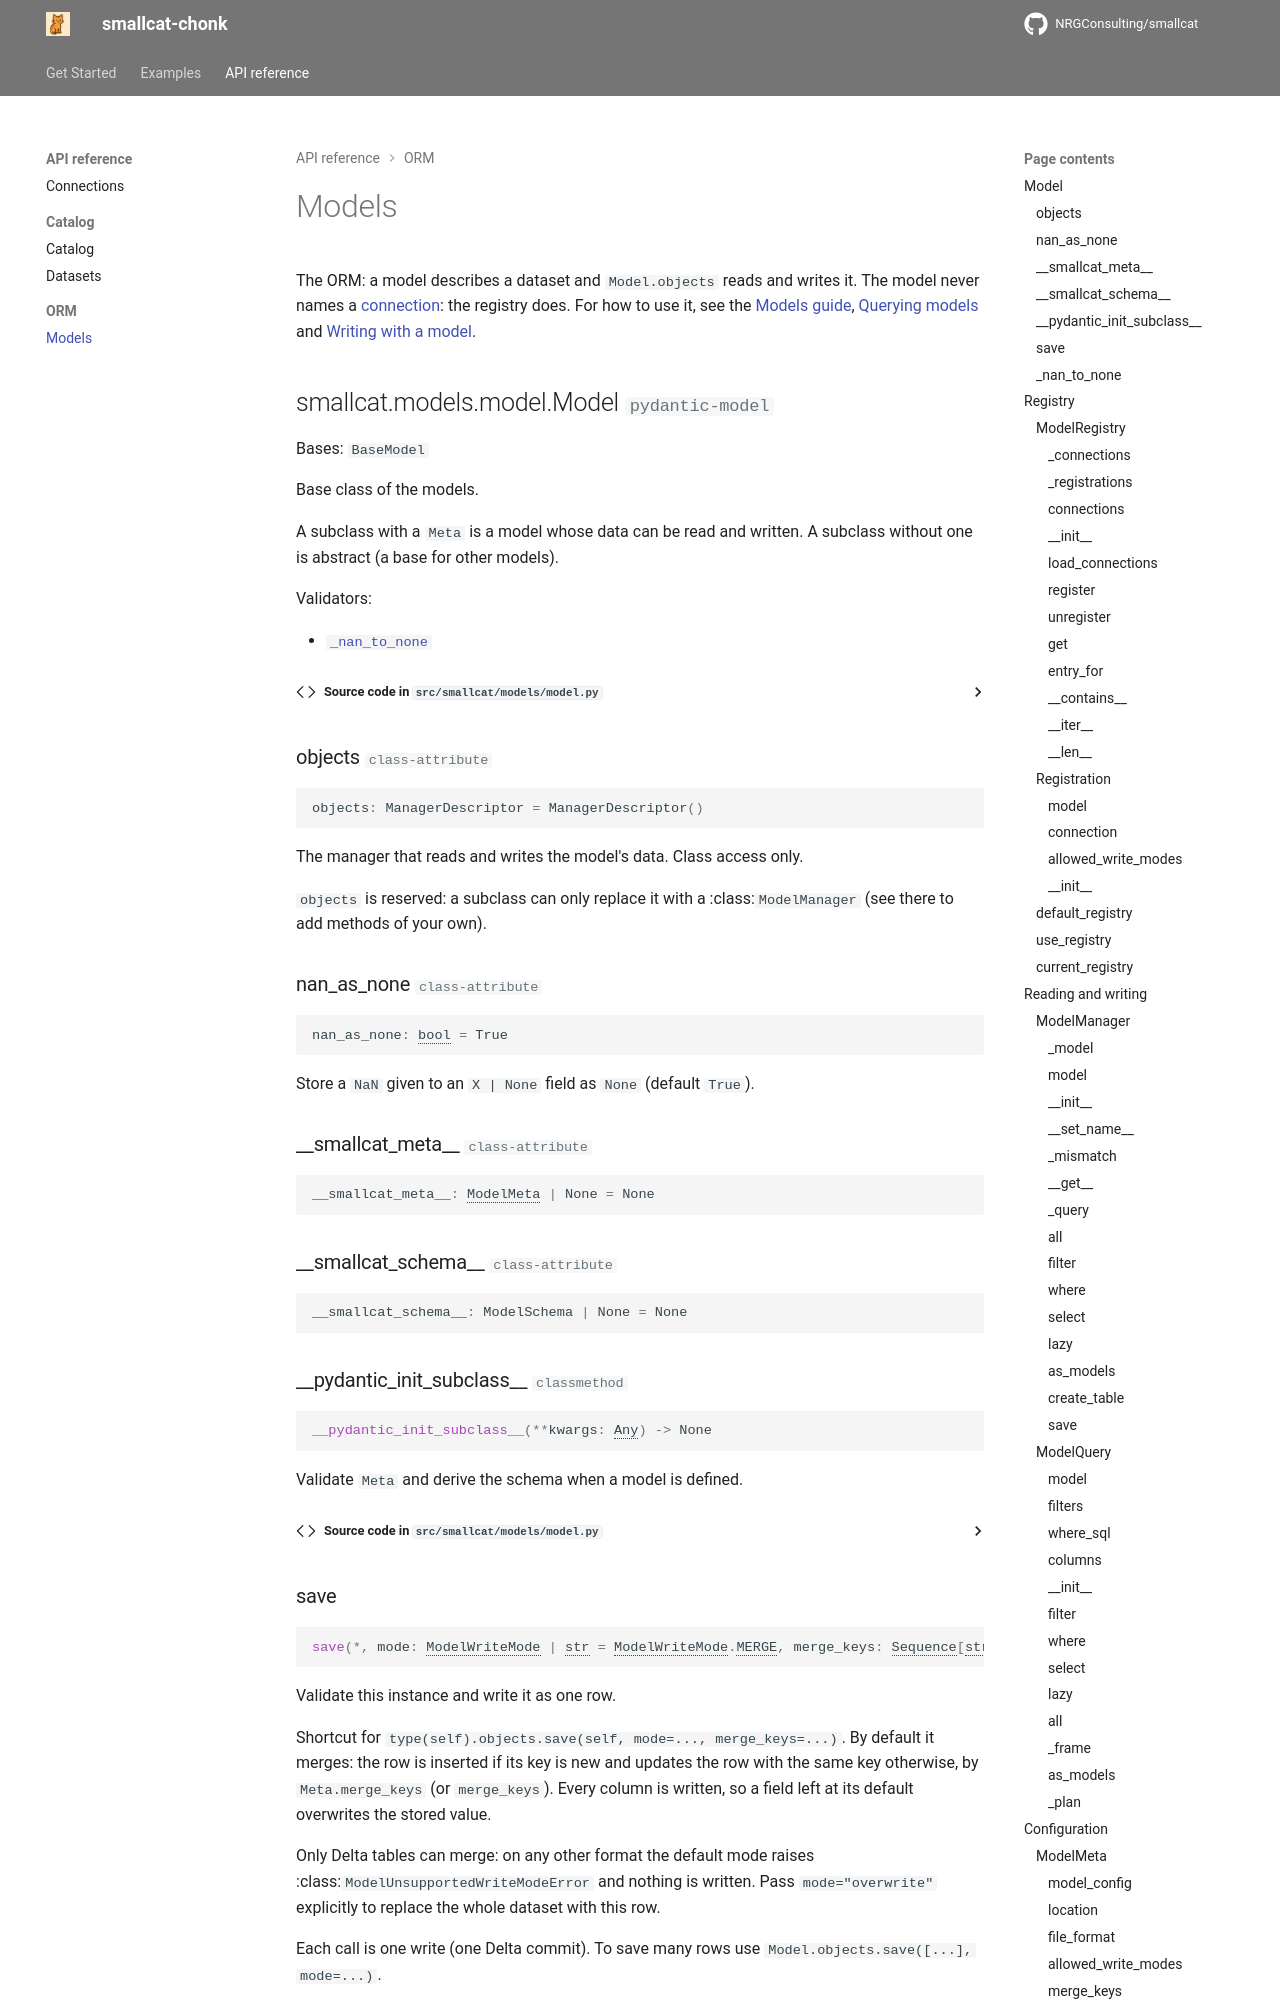

repository: NRGConsulting/smallcat · page: api/models/index.html · generator: mkdocs

# Models

The ORM: a model describes a dataset and `Model.objects` reads and writes it. The
model never names a [connection](connections.md): the registry does. For how to
use it, see the [Models guide](../models.md
